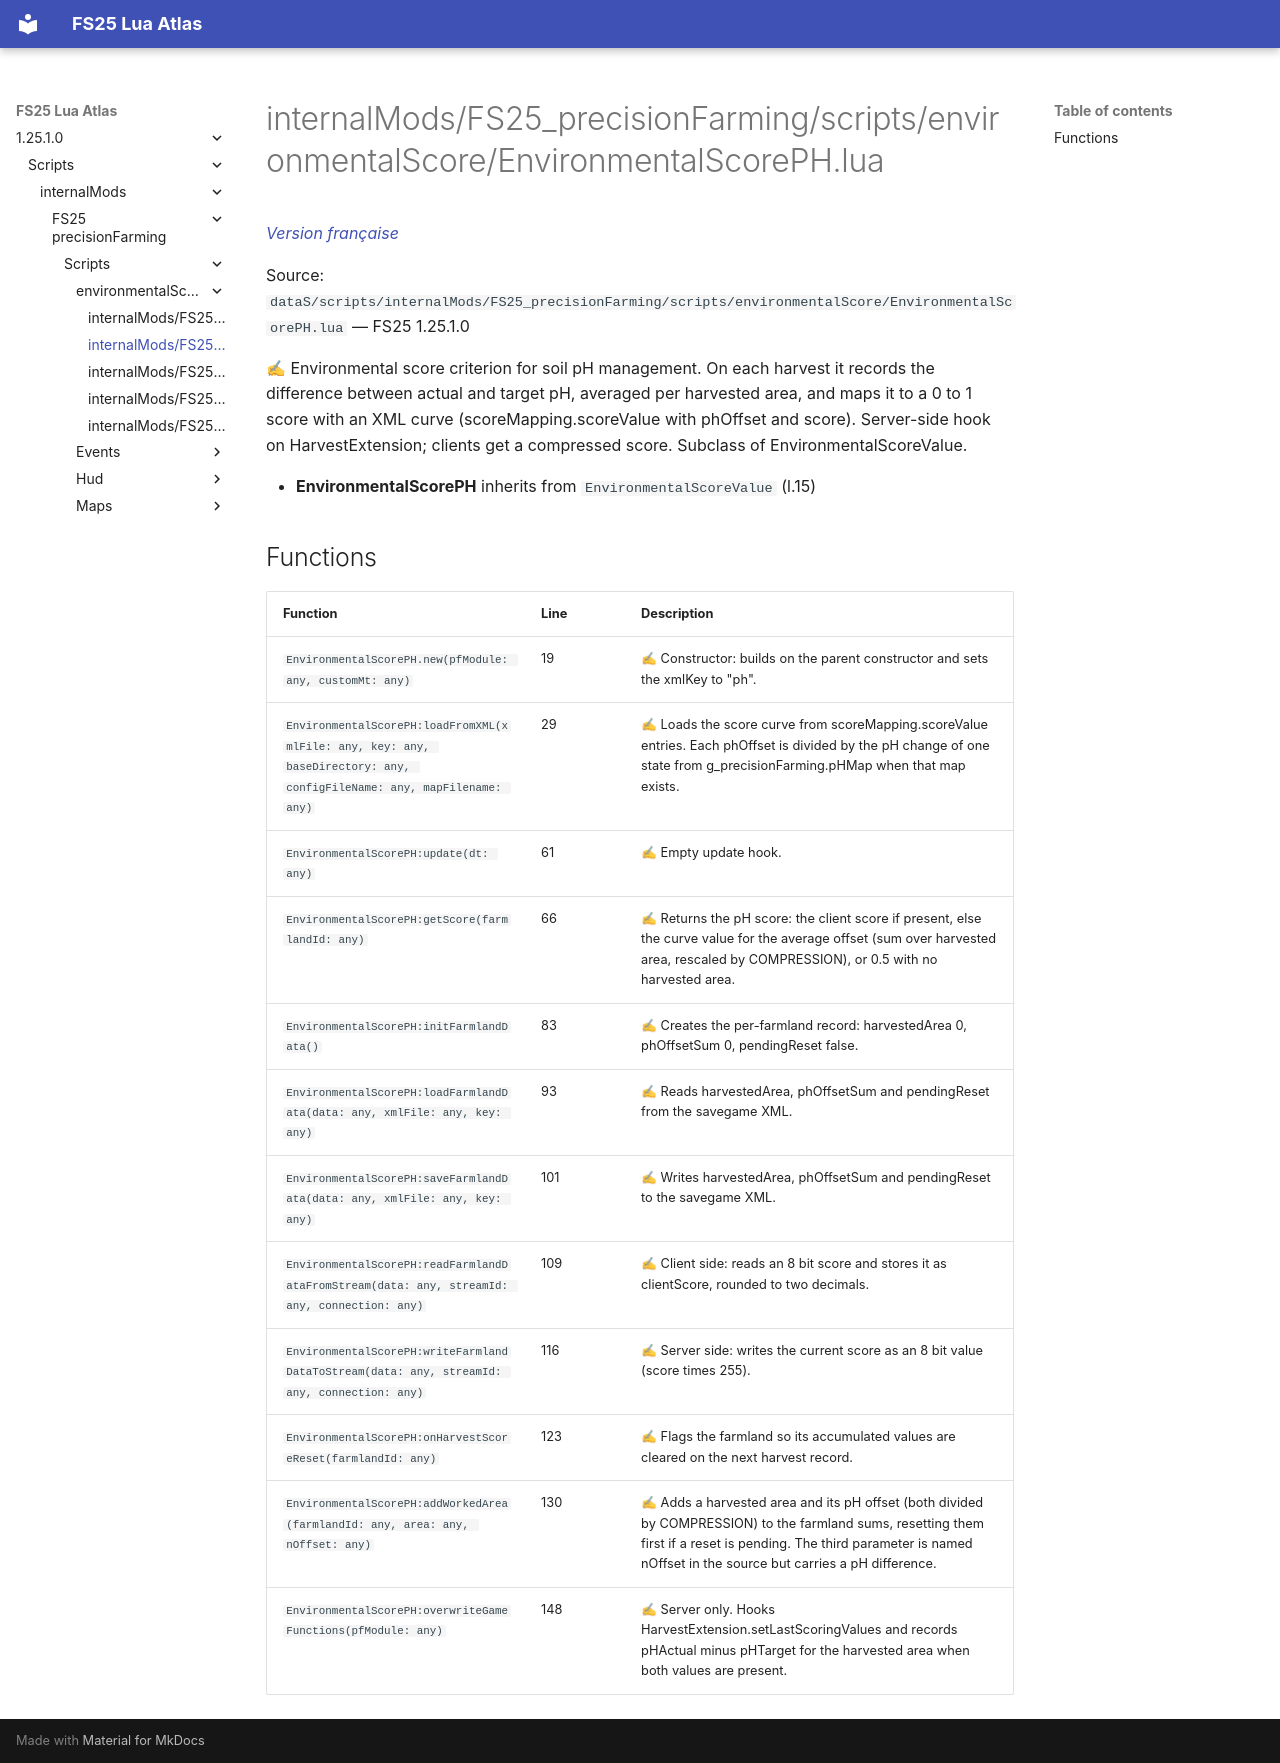

repository: Tim0219800/fs25-lua-atlas · page: 1.25.1.0/scripts/internalMods/FS25_precisionFarming/scripts/environmentalScore/EnvironmentalScorePH.html · generator: mkdocs

# internalMods/FS25_precisionFarming/scripts/environmentalScore/EnvironmentalScorePH.lua

*[Version française](../../../../../fr/scripts/internalMods/FS25_precisionFarming/scripts/environmentalScore/EnvironmentalScorePH.md)*

Source: `dataS/scripts/internalMods/FS25_precisionFarming/scripts/environmentalScore/EnvironmentalScorePH.lua` — FS25 1.25.1.0

✍ Environmental score criterion for soil pH management. On each harvest it records the difference between actual and target pH, averaged per harvested area, and maps it to a 0 to 1 score with an XML curve (scoreMapping.scoreValue with phOffset and score). Server-side hook on HarvestExtension; clients get a compressed score. Subclass of EnvironmentalScoreValue.

- **EnvironmentalScorePH** inherits from `EnvironmentalScoreValue` (l.15)

## Functions

| Function | Line | Description |
|---|---|---|
| `EnvironmentalScorePH.new(pfModule: any, customMt: any)` | 19 | ✍ Constructor: builds on the parent constructor and sets the xmlKey to "ph". |
| `EnvironmentalScorePH:loadFromXML(xmlFile: any, key: any, baseDirectory: any, configFileName: any, mapFilename: any)` | 29 | ✍ Loads the score curve from scoreMapping.scoreValue entries. Each phOffset is divided by the pH change of one state from g_precisionFarming.pHMap when that map exists. |
| `EnvironmentalScorePH:update(dt: any)` | 61 | ✍ Empty update hook. |
| `EnvironmentalScorePH:getScore(farmlandId: any)` | 66 | ✍ Returns the pH score: the client score if present, else the curve value for the average offset (sum over harvested area, rescaled by COMPRESSION), or 0.5 with no harvested area. |
| `EnvironmentalScorePH:initFarmlandData()` | 83 | ✍ Creates the per-farmland record: harvestedArea 0, phOffsetSum 0, pendingReset false. |
| `EnvironmentalScorePH:loadFarmlandData(data: any, xmlFile: any, key: any)` | 93 | ✍ Reads harvestedArea, phOffsetSum and pendingReset from the savegame XML. |
| `EnvironmentalScorePH:saveFarmlandData(data: any, xmlFile: any, key: any)` | 101 | ✍ Writes harvestedArea, phOffsetSum and pendingReset to the savegame XML. |
| `EnvironmentalScorePH:readFarmlandDataFromStream(data: any, streamId: any, connection: any)` | 109 | ✍ Client side: reads an 8 bit score and stores it as clientScore, rounded to two decimals. |
| `EnvironmentalScorePH:writeFarmlandDataToStream(data: any, streamId: any, connection: any)` | 116 | ✍ Server side: writes the current score as an 8 bit value (score times 255). |
| `EnvironmentalScorePH:onHarvestScoreReset(farmlandId: any)` | 123 | ✍ Flags the farmland so its accumulated values are cleared on the next harvest record. |
| `EnvironmentalScorePH:addWorkedArea(farmlandId: any, area: any, nOffset: any)` | 130 | ✍ Adds a harvested area and its pH offset (both divided by COMPRESSION) to the farmland sums, resetting them first if a reset is pending. The third parameter is named nOffset in the source but carries a pH difference. |
| `EnvironmentalScorePH:overwriteGameFunctions(pfModule: any)` | 148 | ✍ Server only. Hooks HarvestExtension.setLastScoringValues and records pHActual minus pHTarget for the harvested area when both values are present. |
